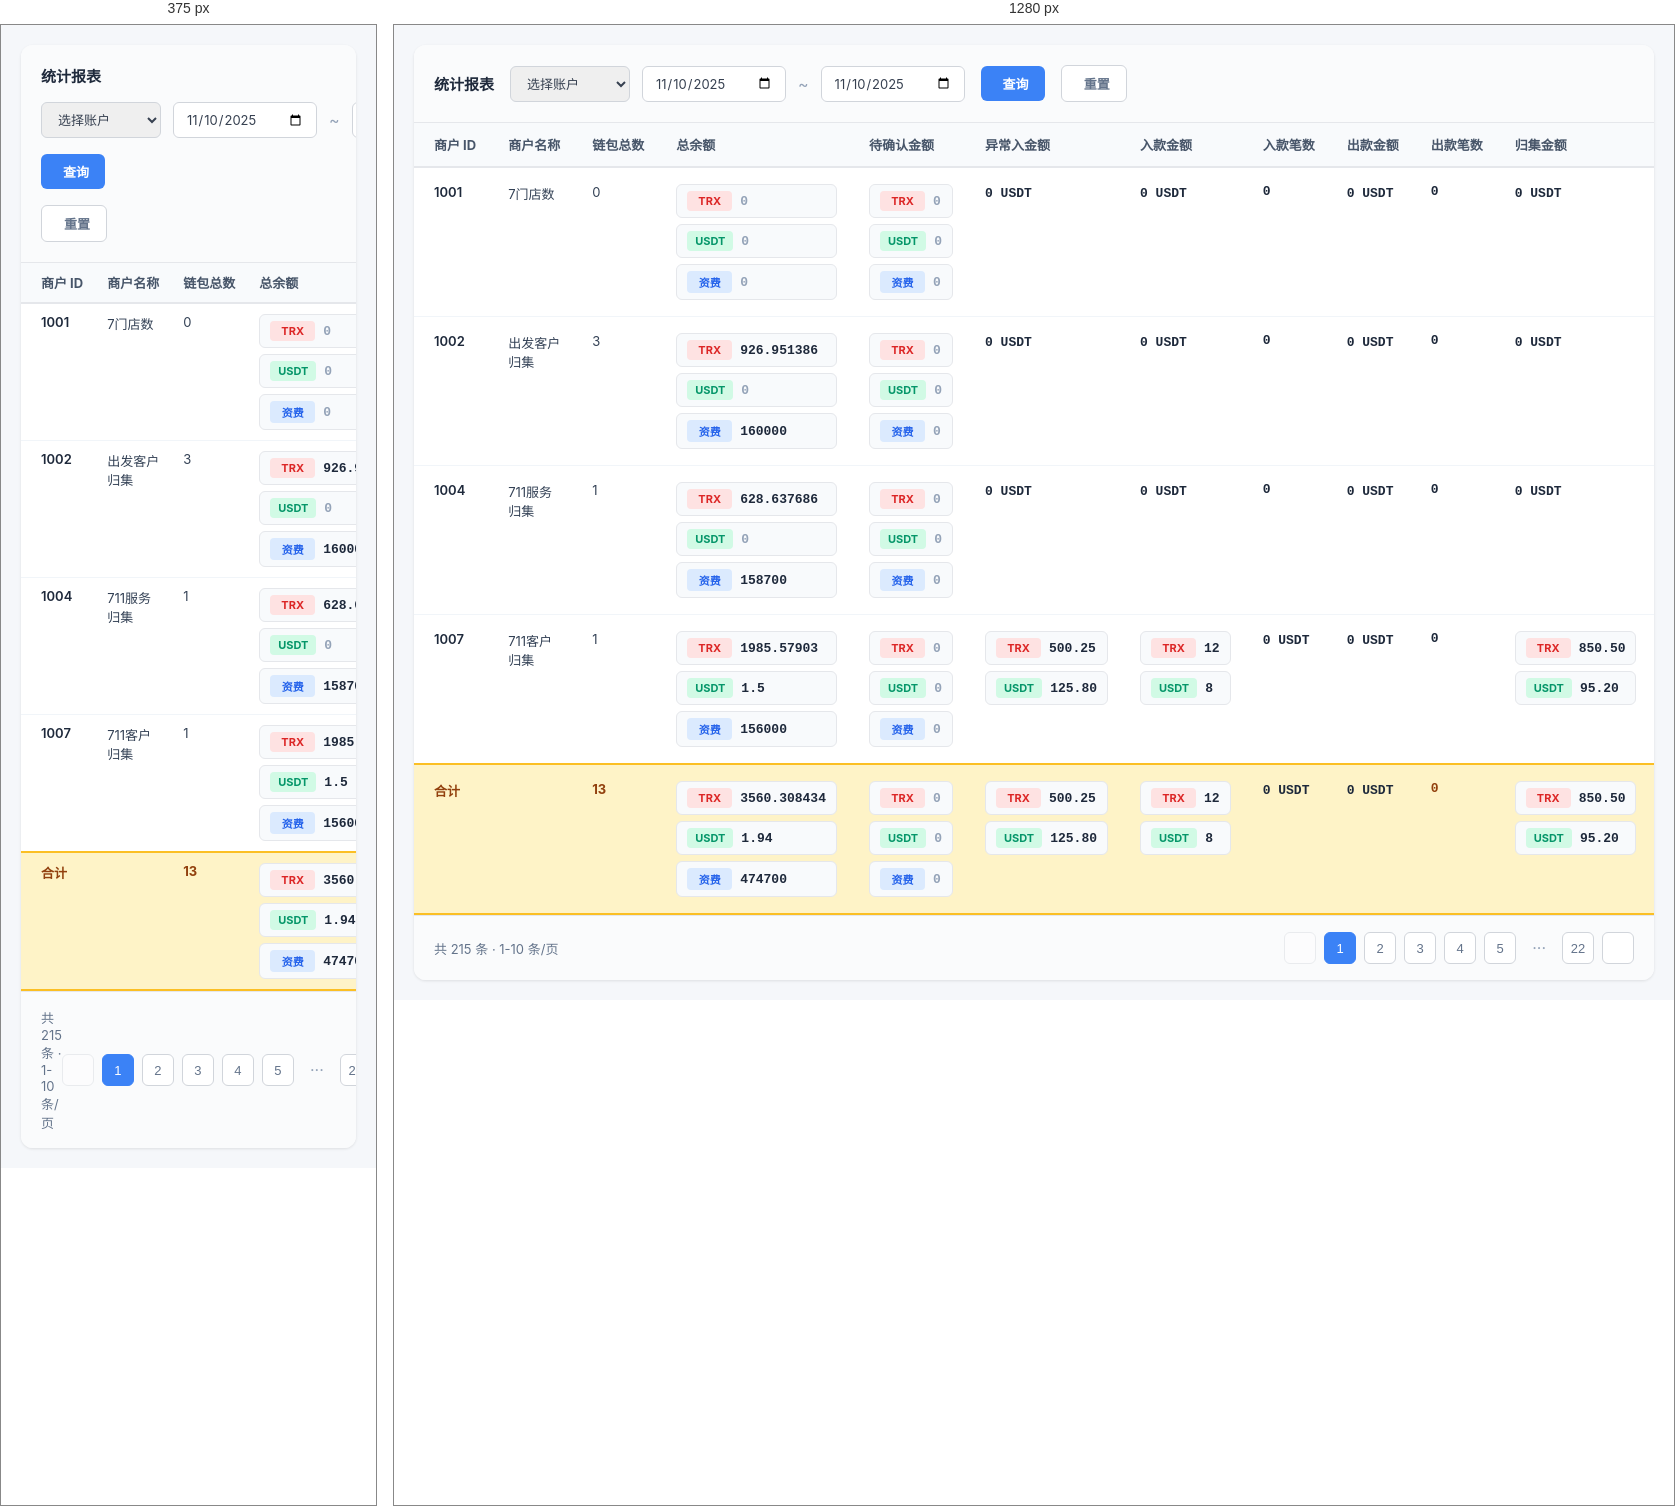
Rendered at 375 px and 1280 px, left to right.

<!-- file: merchant-statistics.html -->
<!DOCTYPE html>
<html lang="zh-CN">
<head>
    <meta charset="UTF-8">
    <meta name="viewport" content="width=device-width, initial-scale=1.0">
    <title>商户统计报表</title>
    <link rel="stylesheet" href="https://cdnjs.cloudflare.com/ajax/libs/font-awesome/6.4.0/css/all.min.css">
    <style>
        @import url('https://fonts.googleapis.com/css2?family=Inter:wght@400;500;600;700&display=swap');
        
        * {
            margin: 0;
            padding: 0;
            box-sizing: border-box;
        }

        body {
            font-family: 'Inter', -apple-system, BlinkMacSystemFont, 'Segoe UI', 'PingFang SC', sans-serif;
            background: #f5f7fa;
            padding: 20px;
        }

        .container {
            max-width: 1600px;
            margin: 0 auto;
            background: white;
            border-radius: 12px;
            box-shadow: 0 1px 3px rgba(0, 0, 0, 0.1);
            overflow: hidden;
        }

        /* 顶部筛选栏 */
        .filter-bar {
            padding: 20px;
            background: #fafbfc;
            border-bottom: 1px solid #e5e7eb;
            display: flex;
            align-items: center;
            gap: 16px;
            flex-wrap: wrap;
        }

        .filter-title {
            font-size: 15px;
            font-weight: 700;
            color: #1e293b;
        }

        .filter-group {
            display: flex;
            align-items: center;
            gap: 12px;
        }

        .date-input {
            padding: 8px 12px;
            border: 1px solid #d1d5db;
            border-radius: 6px;
            font-size: 13px;
            font-family: inherit;
            color: #374151;
        }

        .btn {
            padding: 8px 16px;
            border: none;
            border-radius: 6px;
            font-size: 13px;
            font-weight: 600;
            cursor: pointer;
            transition: all 0.2s;
            display: flex;
            align-items: center;
            gap: 6px;
        }

        .btn-primary {
            background: #3b82f6;
            color: white;
        }

        .btn-primary:hover {
            background: #2563eb;
        }

        .btn-secondary {
            background: white;
            color: #64748b;
            border: 1px solid #d1d5db;
        }

        .btn-secondary:hover {
            background: #f8fafc;
        }

        /* 表格 */
        .table-container {
            overflow-x: auto;
        }

        table {
            width: 100%;
            border-collapse: collapse;
        }

        thead {
            background: #f8fafc;
            border-bottom: 2px solid #e5e7eb;
        }

        th {
            padding: 12px 16px;
            text-align: left;
            font-size: 13px;
            font-weight: 700;
            color: #475569;
            white-space: nowrap;
        }

        th:first-child {
            padding-left: 20px;
        }

        tbody tr {
            border-bottom: 1px solid #f1f5f9;
            transition: background 0.2s;
        }

        tbody tr:hover {
            background: #fafbfc;
        }

        tbody tr:last-child {
            border-bottom: none;
        }

        td {
            padding: 16px;
            font-size: 13px;
            color: #334155;
            vertical-align: top;
        }

        td:first-child {
            padding-left: 20px;
            font-weight: 600;
            color: #1e293b;
        }

        /* 币种数据块 */
        .currency-block {
            display: flex;
            flex-direction: column;
            gap: 6px;
        }

        .currency-item {
            display: flex;
            align-items: center;
            gap: 8px;
            padding: 6px 10px;
            background: #f8fafc;
            border-radius: 6px;
            border: 1px solid #e5e7eb;
        }

        .currency-badge {
            padding: 3px 8px;
            border-radius: 4px;
            font-size: 11px;
            font-weight: 700;
            min-width: 45px;
            text-align: center;
        }

        .currency-badge.trx {
            background: #fee2e2;
            color: #dc2626;
        }

        .currency-badge.usdt {
            background: #d1fae5;
            color: #059669;
        }

        .currency-badge.usdd {
            background: #dbeafe;
            color: #2563eb;
        }

        .currency-value {
            font-weight: 600;
            color: #1e293b;
            font-family: 'Courier New', monospace;
        }

        /* 单值显示（没有多币种的列） */
        .single-value {
            font-weight: 600;
            color: #1e293b;
            font-family: 'Courier New', monospace;
        }

        /* 合计行 */
        tbody tr.total-row {
            background: #fef3c7;
            border-top: 2px solid #fbbf24;
            border-bottom: 2px solid #fbbf24;
            font-weight: 700;
        }

        tbody tr.total-row td {
            color: #92400e;
        }

        tbody tr.total-row:hover {
            background: #fef3c7;
        }

        /* 分页 */
        .pagination {
            padding: 16px 20px;
            display: flex;
            justify-content: space-between;
            align-items: center;
            border-top: 1px solid #e5e7eb;
            background: #fafbfc;
        }

        .page-info {
            font-size: 13px;
            color: #64748b;
        }

        .page-controls {
            display: flex;
            gap: 8px;
            align-items: center;
        }

        .page-btn {
            width: 32px;
            height: 32px;
            border: 1px solid #d1d5db;
            border-radius: 6px;
            background: white;
            color: #64748b;
            font-size: 13px;
            cursor: pointer;
            transition: all 0.2s;
            display: flex;
            align-items: center;
            justify-content: center;
        }

        .page-btn:hover {
            background: #f8fafc;
            border-color: #3b82f6;
            color: #3b82f6;
        }

        .page-btn.active {
            background: #3b82f6;
            color: white;
            border-color: #3b82f6;
        }

        .page-btn:disabled {
            opacity: 0.4;
            cursor: not-allowed;
        }

        .page-btn:disabled:hover {
            background: white;
            border-color: #d1d5db;
            color: #64748b;
        }

        /* 空状态（0值）样式 */
        .currency-value.zero {
            color: #94a3b8;
        }

        /* 响应式 */
        @media (max-width: 1200px) {
            .filter-bar {
                flex-direction: column;
                align-items: flex-start;
            }
            
            table {
                font-size: 12px;
            }
            
            th, td {
                padding: 10px 12px;
            }
        }
    </style>
</head>
<body>
    <div class="container">
        <!-- 筛选栏 -->
        <div class="filter-bar">
            <div class="filter-title">统计报表</div>
            <div class="filter-group">
                <select class="date-input" style="width: 120px;">
                    <option>选择账户</option>
                    <option>全部账户</option>
                    <option>7门店数</option>
                    <option>711服务</option>
                </select>
                <input type="date" class="date-input" value="2025-11-10">
                <span style="color: #94a3b8;">~</span>
                <input type="date" class="date-input" value="2025-11-10">
            </div>
            <button class="btn btn-primary">
                <i class="fas fa-search"></i>
                查询
            </button>
            <button class="btn btn-secondary">
                <i class="fas fa-redo"></i>
                重置
            </button>
        </div>

        <!-- 表格 -->
        <div class="table-container">
            <table>
                <thead>
                    <tr>
                        <th>商户 ID</th>
                        <th>商户名称</th>
                        <th>链包总数</th>
                        <th>总余额</th>
                        <th>待确认金额</th>
                        <th>异常入金额</th>
                        <th>入款金额</th>
                        <th>入款笔数</th>
                        <th>出款金额</th>
                        <th>出款笔数</th>
                        <th>归集金额</th>
                        <th>归集笔数</th>
                    </tr>
                </thead>
                <tbody>
                    <!-- 示例行 1 -->
                    <tr>
                        <td>1001</td>
                        <td>7门店数</td>
                        <td>0</td>
                        <td>
                            <div class="currency-block">
                                <div class="currency-item">
                                    <span class="currency-badge trx">TRX</span>
                                    <span class="currency-value zero">0</span>
                                </div>
                                <div class="currency-item">
                                    <span class="currency-badge usdt">USDT</span>
                                    <span class="currency-value zero">0</span>
                                </div>
                                <div class="currency-item">
                                    <span class="currency-badge usdd">资费</span>
                                    <span class="currency-value zero">0</span>
                                </div>
                            </div>
                        </td>
                        <td>
                            <div class="currency-block">
                                <div class="currency-item">
                                    <span class="currency-badge trx">TRX</span>
                                    <span class="currency-value zero">0</span>
                                </div>
                                <div class="currency-item">
                                    <span class="currency-badge usdt">USDT</span>
                                    <span class="currency-value zero">0</span>
                                </div>
                                <div class="currency-item">
                                    <span class="currency-badge usdd">资费</span>
                                    <span class="currency-value zero">0</span>
                                </div>
                            </div>
                        </td>
                        <td><span class="single-value">0 USDT</span></td>
                        <td><span class="single-value">0 USDT</span></td>
                        <td class="single-value">0</td>
                        <td><span class="single-value">0 USDT</span></td>
                        <td class="single-value">0</td>
                        <td><span class="single-value">0 USDT</span></td>
                        <td class="single-value">0</td>
                    </tr>

                    <!-- 示例行 2 - 有数据 -->
                    <tr>
                        <td>1002</td>
                        <td>出发客户归集</td>
                        <td>3</td>
                        <td>
                            <div class="currency-block">
                                <div class="currency-item">
                                    <span class="currency-badge trx">TRX</span>
                                    <span class="currency-value">926.951386</span>
                                </div>
                                <div class="currency-item">
                                    <span class="currency-badge usdt">USDT</span>
                                    <span class="currency-value zero">0</span>
                                </div>
                                <div class="currency-item">
                                    <span class="currency-badge usdd">资费</span>
                                    <span class="currency-value">160000</span>
                                </div>
                            </div>
                        </td>
                        <td>
                            <div class="currency-block">
                                <div class="currency-item">
                                    <span class="currency-badge trx">TRX</span>
                                    <span class="currency-value zero">0</span>
                                </div>
                                <div class="currency-item">
                                    <span class="currency-badge usdt">USDT</span>
                                    <span class="currency-value zero">0</span>
                                </div>
                                <div class="currency-item">
                                    <span class="currency-badge usdd">资费</span>
                                    <span class="currency-value zero">0</span>
                                </div>
                            </div>
                        </td>
                        <td><span class="single-value">0 USDT</span></td>
                        <td><span class="single-value">0 USDT</span></td>
                        <td class="single-value">0</td>
                        <td><span class="single-value">0 USDT</span></td>
                        <td class="single-value">0</td>
                        <td><span class="single-value">0 USDT</span></td>
                        <td class="single-value">0</td>
                    </tr>

                    <!-- 示例行 3 -->
                    <tr>
                        <td>1004</td>
                        <td>711服务归集</td>
                        <td>1</td>
                        <td>
                            <div class="currency-block">
                                <div class="currency-item">
                                    <span class="currency-badge trx">TRX</span>
                                    <span class="currency-value">628.637686</span>
                                </div>
                                <div class="currency-item">
                                    <span class="currency-badge usdt">USDT</span>
                                    <span class="currency-value zero">0</span>
                                </div>
                                <div class="currency-item">
                                    <span class="currency-badge usdd">资费</span>
                                    <span class="currency-value">158700</span>
                                </div>
                            </div>
                        </td>
                        <td>
                            <div class="currency-block">
                                <div class="currency-item">
                                    <span class="currency-badge trx">TRX</span>
                                    <span class="currency-value zero">0</span>
                                </div>
                                <div class="currency-item">
                                    <span class="currency-badge usdt">USDT</span>
                                    <span class="currency-value zero">0</span>
                                </div>
                                <div class="currency-item">
                                    <span class="currency-badge usdd">资费</span>
                                    <span class="currency-value zero">0</span>
                                </div>
                            </div>
                        </td>
                        <td><span class="single-value">0 USDT</span></td>
                        <td><span class="single-value">0 USDT</span></td>
                        <td class="single-value">0</td>
                        <td><span class="single-value">0 USDT</span></td>
                        <td class="single-value">0</td>
                        <td><span class="single-value">0 USDT</span></td>
                        <td class="single-value">0</td>
                    </tr>

                    <!-- 示例行 4 - 有入款和归集数据 -->
                    <tr>
                        <td>1007</td>
                        <td>711客户归集</td>
                        <td>1</td>
                        <td>
                            <div class="currency-block">
                                <div class="currency-item">
                                    <span class="currency-badge trx">TRX</span>
                                    <span class="currency-value">1985.57903</span>
                                </div>
                                <div class="currency-item">
                                    <span class="currency-badge usdt">USDT</span>
                                    <span class="currency-value">1.5</span>
                                </div>
                                <div class="currency-item">
                                    <span class="currency-badge usdd">资费</span>
                                    <span class="currency-value">156000</span>
                                </div>
                            </div>
                        </td>
                        <td>
                            <div class="currency-block">
                                <div class="currency-item">
                                    <span class="currency-badge trx">TRX</span>
                                    <span class="currency-value zero">0</span>
                                </div>
                                <div class="currency-item">
                                    <span class="currency-badge usdt">USDT</span>
                                    <span class="currency-value zero">0</span>
                                </div>
                                <div class="currency-item">
                                    <span class="currency-badge usdd">资费</span>
                                    <span class="currency-value zero">0</span>
                                </div>
                            </div>
                        </td>
                        <td>
                            <div class="currency-block">
                                <div class="currency-item">
                                    <span class="currency-badge trx">TRX</span>
                                    <span class="currency-value">500.25</span>
                                </div>
                                <div class="currency-item">
                                    <span class="currency-badge usdt">USDT</span>
                                    <span class="currency-value">125.80</span>
                                </div>
                            </div>
                        </td>
                        <td>
                            <div class="currency-block">
                                <div class="currency-item">
                                    <span class="currency-badge trx">TRX</span>
                                    <span class="currency-value">12</span>
                                </div>
                                <div class="currency-item">
                                    <span class="currency-badge usdt">USDT</span>
                                    <span class="currency-value">8</span>
                                </div>
                            </div>
                        </td>
                        <td><span class="single-value">0 USDT</span></td>
                        <td><span class="single-value">0 USDT</span></td>
                        <td class="single-value">0</td>
                        <td>
                            <div class="currency-block">
                                <div class="currency-item">
                                    <span class="currency-badge trx">TRX</span>
                                    <span class="currency-value">850.50</span>
                                </div>
                                <div class="currency-item">
                                    <span class="currency-badge usdt">USDT</span>
                                    <span class="currency-value">95.20</span>
                                </div>
                            </div>
                        </td>
                        <td>
                            <div class="currency-block">
                                <div class="currency-item">
                                    <span class="currency-badge trx">TRX</span>
                                    <span class="currency-value">5</span>
                                </div>
                                <div class="currency-item">
                                    <span class="currency-badge usdt">USDT</span>
                                    <span class="currency-value">3</span>
                                </div>
                            </div>
                        </td>
                    </tr>

                    <!-- 合计行 -->
                    <tr class="total-row">
                        <td colspan="2">合计</td>
                        <td>13</td>
                        <td>
                            <div class="currency-block">
                                <div class="currency-item">
                                    <span class="currency-badge trx">TRX</span>
                                    <span class="currency-value">3560.308434</span>
                                </div>
                                <div class="currency-item">
                                    <span class="currency-badge usdt">USDT</span>
                                    <span class="currency-value">1.94</span>
                                </div>
                                <div class="currency-item">
                                    <span class="currency-badge usdd">资费</span>
                                    <span class="currency-value">474700</span>
                                </div>
                            </div>
                        </td>
                        <td>
                            <div class="currency-block">
                                <div class="currency-item">
                                    <span class="currency-badge trx">TRX</span>
                                    <span class="currency-value zero">0</span>
                                </div>
                                <div class="currency-item">
                                    <span class="currency-badge usdt">USDT</span>
                                    <span class="currency-value zero">0</span>
                                </div>
                                <div class="currency-item">
                                    <span class="currency-badge usdd">资费</span>
                                    <span class="currency-value zero">0</span>
                                </div>
                            </div>
                        </td>
                        <td>
                            <div class="currency-block">
                                <div class="currency-item">
                                    <span class="currency-badge trx">TRX</span>
                                    <span class="currency-value">500.25</span>
                                </div>
                                <div class="currency-item">
                                    <span class="currency-badge usdt">USDT</span>
                                    <span class="currency-value">125.80</span>
                                </div>
                            </div>
                        </td>
                        <td>
                            <div class="currency-block">
                                <div class="currency-item">
                                    <span class="currency-badge trx">TRX</span>
                                    <span class="currency-value">12</span>
                                </div>
                                <div class="currency-item">
                                    <span class="currency-badge usdt">USDT</span>
                                    <span class="currency-value">8</span>
                                </div>
                            </div>
                        </td>
                        <td><span class="single-value">0 USDT</span></td>
                        <td><span class="single-value">0 USDT</span></td>
                        <td class="single-value">0</td>
                        <td>
                            <div class="currency-block">
                                <div class="currency-item">
                                    <span class="currency-badge trx">TRX</span>
                                    <span class="currency-value">850.50</span>
                                </div>
                                <div class="currency-item">
                                    <span class="currency-badge usdt">USDT</span>
                                    <span class="currency-value">95.20</span>
                                </div>
                            </div>
                        </td>
                        <td>
                            <div class="currency-block">
                                <div class="currency-item">
                                    <span class="currency-badge trx">TRX</span>
                                    <span class="currency-value">5</span>
                                </div>
                                <div class="currency-item">
                                    <span class="currency-badge usdt">USDT</span>
                                    <span class="currency-value">3</span>
                                </div>
                            </div>
                        </td>
                    </tr>
                </tbody>
            </table>
        </div>

        <!-- 分页 -->
        <div class="pagination">
            <div class="page-info">共 215 条 · 1-10 条/页</div>
            <div class="page-controls">
                <button class="page-btn" disabled>
                    <i class="fas fa-chevron-left"></i>
                </button>
                <button class="page-btn active">1</button>
                <button class="page-btn">2</button>
                <button class="page-btn">3</button>
                <button class="page-btn">4</button>
                <button class="page-btn">5</button>
                <span style="color: #94a3b8; padding: 0 8px;">···</span>
                <button class="page-btn">22</button>
                <button class="page-btn">
                    <i class="fas fa-chevron-right"></i>
                </button>
            </div>
        </div>
    </div>
</body>
</html>